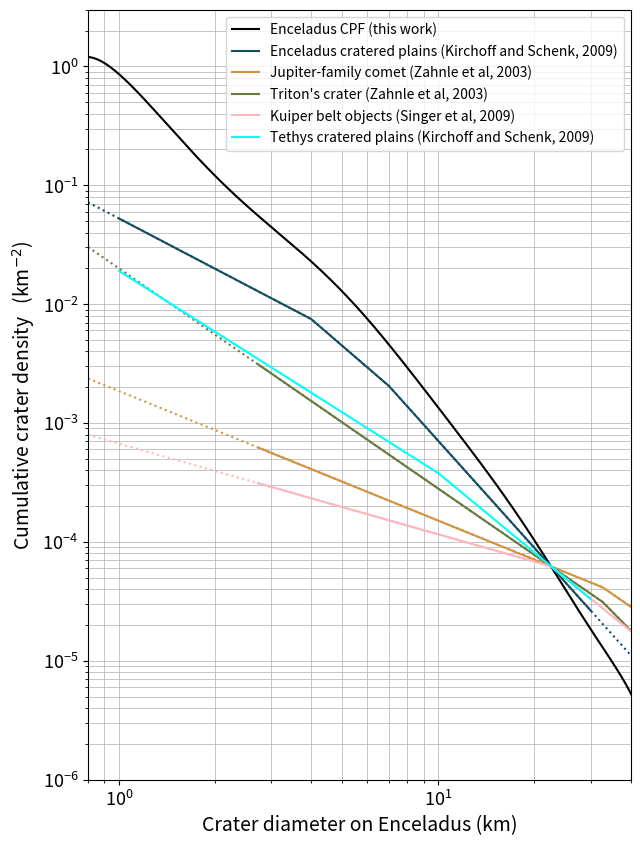

Source code (Python):
#!/usr/bin/python
import sys
import numpy as np
import matplotlib.pyplot as plt

"""
Crater Production Function (CPF) Implementation and Plotting 

This script provides a reproducible implementation of the Crater Production Function (CPF) of Enceladus, published in Wong et al (updated years at the end). It models the expected number of craters on Enceladus as a function of impactors' size, impactor velocities and other parameters.

Key features:
- Provide the polynomial function of the CPF.
- Compute crater densities for arbitrary impactor diameters.
- Compare with other published impactor and crater Size-Frequency Distributions (SFDs), i.e.,
    - crater SFD of Enceladus mid-latitude cratered plains from Kirchoff and Schenk (2009),
    - jupiter family comet impactor SFD from Case A of Zahnle et al. (2003),
    - triton crater SFD from Case B of Zahnle et al. (2003),
    - kuiper belt object impactor SFD from Singer et al. (2019).

Users can reproduce Figure 1 from Wong et al (year) and adapt the CPF to updated satellite-specific input parameters, such as surface gravity, impact velocities, and impact probability.

Definitions:
- CPF: Crater Production Function, a mathematical model describing the number of craters formed over time.
- SFD: Size-Frequency Distribution, a statistical representation of the number of objects (impactors or craters) as a function of their size.

Usage:
To run the script and reproduce results, execute:
    python cpf.py [crater_diameters_in_km]

You may modify input parameters within the script to adapt the CPF for different icy satellites or scenarios.
"""


def usage():
    print("Usage: python cpf.py [crater_diameter_in_km [crater_diameter_in_km ...]]")
    print("Example: python cpf.py 1.0 5.0 10.0")
    print("- Allowed crater diameter range: 0.8 km to 44 km")
    print(
        "- If no arguments are provided, 1 km will be used as the default crater diameters to calculate the expected crater density."
    )


# ==================================================================================
# === Icy Moon Class Definition ===
class IcyMoon:
    """
    Represents an icy moon with impact parameters for crater scaling calculations.
    """

    def __init__(
        self,
        name: str,
        surface_gravity: float,
        density_ratio: float,
        average_impact_velocity: float,
        transition_diameter: float,
        impact_probability: float,
        spherical_area: float,
    ) -> None:

        # Name of the icy momon
        self.name: str = name
        # Surface gravity in m/s²
        self.surface_gravity: float = surface_gravity
        # Impactor's density to satellite's density ratio
        # Bulk density of impactor ~ 400 kg/m3, satellite's icy crust ~ 1000 kg/m3
        self.density_ratio: float = density_ratio
        # Average impact velocity in km/s from Genga N-body simulations (Wong et al 2021, 2023)
        self.average_impact_velocity: float = average_impact_velocity
        # Simple-to-complex crater transition diameter in km (Schenk 1991)
        self.transition_diameter: float = transition_diameter
        # average impact probability of Enceladus (Wong et al 2023)
        self.impact_probability: float = impact_probability
        # global spherical area of Enceladus in km^{2}
        self.spherical_area: float = spherical_area

        self.crater_production_functions: Dict[str, Any] = {}

    # === Crater scaling law (Zahnle et al 2003) ===
    def impactor_to_crater(self, impactor_diameter: float) -> float:
        """
        Convert impactor diameter (km) to resulting crater diameter (km).
        Uses the moon's specific impact parameters.
        """
        crater_diameter = (
            impactor_diameter
            * (0.1431**-1)
            * (self.surface_gravity**-0.282)
            * (self.density_ratio**0.427)
            * (self.average_impact_velocity**0.564)
            * (self.transition_diameter**-0.192)
        ) ** (1 / 1.0897)
        return crater_diameter

    # === Inverse crater scaling law (Zahnle et al 2003) ===
    def crater_to_impactor(self, crater_diameter: float) -> float:
        """
        Convert crater diameter (km) to typical impactor diameter (km).
        Uses the moon's specific impact parameters.
        """
        impactor_diameter = (
            0.1431
            * (crater_diameter**1.0897)
            * (self.surface_gravity**0.282)
            * (self.density_ratio**-0.427)
            * (self.average_impact_velocity**-0.564)
            * (self.transition_diameter**0.192)
        )
        return impactor_diameter

    def __repr__(self):
        return f"IcyMoon('{self.name}', g={self.surface_gravity} m/s²)"


# Create specific icy moon instances
# with the impact parameters of Enceladus
def create_enceladus() -> IcyMoon:
    return IcyMoon(
        name="Enceladus",
        surface_gravity=0.1134,
        density_ratio=0.4,
        average_impact_velocity=22.174,
        transition_diameter=15,
        impact_probability=2.4854e-8,
        spherical_area=798_648,
    )

    # with the impact parameters of Tethys


def create_tethys() -> IcyMoon:
    return IcyMoon(
        name="Tethys",
        surface_gravity=0.1462,
        density_ratio=0.4,
        average_impact_velocity=19.997,
        transition_diameter=15,
        impact_probability=4.74e-8,
        spherical_area=3.543e6,
    )


# ==================================================================================
# === 1) Evaluate the normalized CPF ===
def generate_CPF() -> np.poly1d:
    """
    Generate a normalised crater production function (CPF) as a 10th-degree polynomial.
    Coefficients are in increasing order (a0, a1, ..., a10).
    """
    cpf_coefficients = np.array(
        [
            -0.065237099,  # a0
            -2.35027511,  # a1
            -5.55729243,  # a2
            24.95085739,  # a3
            -77.26792659,  # a4
            212.99933586,  # a5
            -406.68327268,  # a6
            464.57706063,  # a7
            -303.36628993,  # a8
            104.74296626,  # a9
            -14.84990662,  # a10
        ]
    )
    crater_production_function = np.poly1d(cpf_coefficients[::-1])
    return crater_production_function


def wong_crater_sfd(crater_diameter: float | np.ndarray) -> float | np.ndarray:
    """
    Calculate the expected cumulative crater density (crater/km^2) for given crater diameter(s) in km
    """
    crater_production_function = generate_CPF()
    return 10 ** (crater_production_function(np.log10(crater_diameter)))


# ==================================================================================
# === 2) Calculate the number of impactor in the outer Solar System ===
def singer_impactor_sfd(impactor_diameter: float | np.ndarray) -> float | np.ndarray:
    """Singer et al. (2019) size-frequency distribution of impactors"""
    return np.where(
        impactor_diameter >= 1.0,
        (1.0 / impactor_diameter) ** 2.0,
        (1.0 / impactor_diameter) ** 0.7,
    )


def number_of_impactor(
    impactor_diameter: float | np.ndarray,
    impactor_sfd: callable,
) -> float | np.ndarray:
    """
    Calculate the cumulative number of scattered disk objects larger than a given diameter,
    normalized to the reference size (10 km) using Singer's size-frequency distribution.
    """
    reference_impactor_diameter = 10.0  # km
    current_number_of_10km_impactor = 2e7
    reference_impactor_count = impactor_sfd(reference_impactor_diameter)
    scaled_impactor_count = impactor_sfd(impactor_diameter)
    return (
        current_number_of_10km_impactor
        * scaled_impactor_count
        / reference_impactor_count
    )


def expected_impact_density(
    impactor_diameter: float | np.ndarray,
    IcyMoon,
    impactor_sfd: callable,
) -> float | np.ndarray:
    """Expected impact density estimated from current number of 10 km object"""
    return (
        number_of_impactor(impactor_diameter, impactor_sfd)
        / IcyMoon.spherical_area
        * IcyMoon.impact_probability
    )


# ==================================================================================
# === 3) Size-Frequency Distribution Functions ===
def zahnle_jfc_impactor_sfd(
    impactor_diameter: float | np.ndarray,
) -> float | np.ndarray:
    """Zahnle et al 2003 case A impactor size-frequency distribution (Jovian-family comets)"""
    return np.where(
        impactor_diameter >= 5.0,
        (1.8749 / impactor_diameter) ** 2.5,
        np.where(
            impactor_diameter >= 1.5,
            (1.1817 / impactor_diameter) ** 1.7,
            (1.0 / impactor_diameter) ** 1.0,
        ),
    )


def zahnle_tc_impactor_sfd(impactor_diameter: float | np.ndarray) -> float | np.ndarray:
    """Zahnle et al 2003 case B impactor size-frequency distribution (Triton's crater)"""
    return np.where(
        impactor_diameter >= 1.5,
        (1.1385 / impactor_diameter) ** 2.5,
        (1.0 / impactor_diameter) ** 1.7,
    )


def kirchoff_crater_sfd(crater_diameter: float | np.ndarray) -> float | np.ndarray:
    """Kirchoff and Schenk 2009 for Mid-latitude crater plains on Enceladus"""
    return np.where(
        crater_diameter >= 7.0,
        (2.3671 / crater_diameter) ** 2.99,
        np.where(
            crater_diameter >= 4.0,
            (1.7203 / crater_diameter) ** 2.310,
            (1.0 / crater_diameter) ** 1.406,
        ),
    )


def tethys_crater_sfd(crater_diameter: float | np.ndarray) -> float | np.ndarray:
    """Kirchoff and Schenk 2009 for crater plains on Tethys"""
    return np.where(
        crater_diameter >= 10.0,
        (1.7131 / crater_diameter) ** 2.22,
        (1.0 / crater_diameter) ** 1.701,
    )


# ==================================================================================
# === 4) Helper Functions ===
def print_crater_density_table(crater_diameter_list: list[float]) -> None:
    print("\nExpected crater density on Enceladus using the CPF of this work:")
    print(f"{'Crater Diameter (km)':>20} | {'Expected Density (crater/km^2)':>30}")
    print(f"{'-' * 20} | {'-' * 30}")
    for crater_diameter in crater_diameter_list:
        expected_crater_density = wong_crater_sfd(crater_diameter)
        print(f"{crater_diameter:20.2g} | {expected_crater_density:30.3g}")


def make_diameter_range(min: float, max: float) -> np.ndarray:
    """Creating function with the crater or impactor diameter range plotted/discussed in the cited publication"""
    return 10 ** (np.linspace(np.log10(min), np.log10(max), 1000))


def calculate_impactor_density(
    crater_diameter: float | np.ndarray,
    IcyMoon,
    impactor_sfd: callable,
    minimum_impactor_diameter: float,
    maximum_impactor_diameter: float,
) -> tuple[np.ndarray, np.ndarray, float | np.ndarray, float | np.ndarray]:
    """Calculate impactor density using the impactor size-frequency distribution"""
    # Expected number of 1 km impactor from the impactor size-frequency distribution
    one_km_impactor = impactor_sfd(1.0)
    expected_one_km_impactor = expected_impact_density(
        1.0, IcyMoon, singer_impactor_sfd
    )

    # Creating function with the impactor diameter range plotted/discussed in the cited publication
    reliable_impactor_diameter = make_diameter_range(
        minimum_impactor_diameter, maximum_impactor_diameter
    )
    # Calculating the impactor density using the 'impactor_sfd'
    impactor_density = impactor_sfd(reliable_impactor_diameter)
    normalised_density_reliable_impactor_diameter = (
        impactor_density / one_km_impactor * expected_one_km_impactor
    )

    # Creating function with the entire observed crater ranges in this work
    all_impactor_diameter = IcyMoon.crater_to_impactor(crater_diameter)
    impactor_density_all_impactor_diameter = impactor_sfd(all_impactor_diameter)
    normalised_density_all_impactor_diameter = (
        impactor_density_all_impactor_diameter
        / one_km_impactor
        * expected_one_km_impactor
    )
    return (
        reliable_impactor_diameter,
        normalised_density_reliable_impactor_diameter,
        all_impactor_diameter,
        normalised_density_all_impactor_diameter,
    )


def calculate_crater_density(
    crater_diameter: float | np.ndarray,
    IcyMoon,
    crater_sfd: callable,
    minimum_crater_diameter: float,
    maximum_crater_diameter: float,
) -> tuple[np.ndarray, np.ndarray, float | np.ndarray]:
    """Calculate crater density using the crater size-frequency distribution"""
    # Get the Enceladus instance to convert between impactor and crater diameters
    expected_crater_size_from_one_km_impactor = IcyMoon.impactor_to_crater(1.0)
    # Calculate expected 1 km impactor density from the provided *crater* size-frequency distribution
    unscaled_one_km_impact_density_on_moon = crater_sfd(
        expected_crater_size_from_one_km_impactor
    )
    expected_one_km_impact_density_on_moon = expected_impact_density(
        1.0, IcyMoon, singer_impactor_sfd
    )

    # Creating function with the crater diameter range plotted/discussed in the cited publication
    reliable_crater_diameter = make_diameter_range(
        minimum_crater_diameter, maximum_crater_diameter
    )

    # Calculating the crater density using "crater_sfd"
    unscaled_crater_density = crater_sfd(reliable_crater_diameter)
    normalised_density_reliable_crater_diameter = (
        unscaled_crater_density
        / unscaled_one_km_impact_density_on_moon
        * expected_one_km_impact_density_on_moon
    )

    unscaled_density_all_crater_diameter = crater_sfd(crater_diameter)
    normalised_density_all_crater_diameter = (
        unscaled_density_all_crater_diameter
        / unscaled_one_km_impact_density_on_moon
        * expected_one_km_impact_density_on_moon
    )
    return (
        reliable_crater_diameter,
        normalised_density_reliable_crater_diameter,
        normalised_density_all_crater_diameter,
    )


# ==================================================================================
# === 5) Plotting ===
def plot_figure(all_data: list[tuple[np.ndarray, np.ndarray, str, str, str]]) -> None:
    """Plot the normalised functions"""
    plt.figure(figsize=(7, 10))

    # loop through all the crater size-frequency distribution (including the Enceladus CPF in this
    # study) and overplot them in one figure
    for data in all_data:
        crater_diameter, size_function, label, color, linestyle = data
        plt.plot(
            crater_diameter,
            size_function,
            label=label,
            color=color,
            linestyle=linestyle,
        )

    plt.xscale("log")
    plt.yscale("log")
    plt.xlabel("Crater diameter on Enceladus (km)", fontsize=14)
    plt.ylabel("Cumulative crater density   (km$^{-2}$)", fontsize=14)
    plt.xlim([8e-1, 4e1])
    plt.ylim([1e-6, 3e0])
    plt.legend()
    plt.grid(True, which="both", color="#aeaeae", linewidth=0.5)
    plt.xticks(fontsize=13)
    plt.yticks(fontsize=13)
    plt.savefig(
        "./Tethys_trial_ZahnleSFD_fro_241015_current_rate_calculation_excelfile_lumo.png"
    )
    plt.show()


def main() -> None:
    for x in sys.argv[1:]:
        try:
            input_crater_diameter = float(x)
            if input_crater_diameter < 0.8 or input_crater_diameter > 44:
                usage()
                exit()
        except ValueError:
            usage()
            exit()

    crater_diameter_list = [float(arg) for arg in sys.argv[1:]] or [1.0]
    print_crater_density_table(crater_diameter_list)

    # enceladus = create_enceladus()
    moon = create_enceladus()  # Change to create_tethys() for Tethys

    moon_crater_diameter = make_diameter_range(min=0.8, max=44.0)

    # Expected number of 1 km impactor from Singer et al. (2019) impactor size-frequency distribution
    (
        singer_reliable_impactor_diameter,
        singer_normalised_density_reliable_impactor_diameter,
        singer_all_impactor_diameter,
        singer_normalised_density_all_impactor_diameter,
    ) = calculate_impactor_density(
        moon_crater_diameter, moon, singer_impactor_sfd, 0.1, 15.0
    )

    # From Zahnle et al. (2003) Case A JFC impactor size-frequency distribution
    (
        zahnle_jfc_reliable_impactor_diameter,
        zahnle_jfc_normalised_density_reliable_impactor_diameter,
        zahnle_jfc_all_impactor_diameter,
        zahnle_jfc_normalised_density_all_impactor_diameter,
    ) = calculate_impactor_density(
        moon_crater_diameter, moon, zahnle_jfc_impactor_sfd, 0.1, 20.0
    )

    # From Zahnle et al. (2003) Case B Triton's impactor size-frequency distribution
    (
        zahnle_tc_reliable_impactor_diameter,
        zahnle_tc_normalised_density_reliable_impactor_diameter,
        zahnle_tc_all_impactor_diameter,
        zahnle_tc_normalised_density_all_impactor_diameter,
    ) = calculate_impactor_density(
        moon_crater_diameter, moon, zahnle_tc_impactor_sfd, 0.1, 30.0
    )

    # From kirchoff and Schenk (2009) *crater* size-frequency distribution
    (
        kirchoff_reliable_crater_diameter,
        kirchoff_normalised_density_reliable_crater_diameter,
        kirchoff_normalised_density_all_crater_diameter,
    ) = calculate_crater_density(
        moon_crater_diameter, moon, kirchoff_crater_sfd, 1.0, 30.0
    )

    # From kirchoff and Schenk (2009) Tethys' *crater* size-frequency distribution
    (
        tethys_reliable_crater_diameter,
        tethys_normalised_density_reliable_crater_diameter,
        tethys_normalised_density_all_crater_diameter,
    ) = calculate_crater_density(
        moon_crater_diameter, moon, tethys_crater_sfd, 1.0, 30.0
    )

    # Creating function with the crater diameter range plotted/discussed in the cited publication
    (
        wong_reliable_crater_diameter,
        wong_normalised_density_reliable_crater_diameter,
        _wong_normalised_density_all_crater_diameter,
    ) = calculate_crater_density(moon_crater_diameter, moon, wong_crater_sfd, 0.8, 44.0)

    all_data = [
        # Plotting the crater production function of Enceladus of this work
        [
            wong_reliable_crater_diameter,
            wong_normalised_density_reliable_crater_diameter,
            "Enceladus CPF (this work)",
            "black",
            "solid",
        ],
        # Plotting Kirchoff and Schenk 2009, crater size-frequency distribution of mid-latitude crater plains on Encealdus
        ## Plot reliable crater ranges in solid line
        [
            kirchoff_reliable_crater_diameter,
            kirchoff_normalised_density_reliable_crater_diameter,
            "Enceladus cratered plains (Kirchoff and Schenk, 2009)",
            "#144e62",
            "solid",
        ],
        ## Plot crater ranges outside the reliable ranges in dotted line
        [
            moon_crater_diameter,
            kirchoff_normalised_density_all_crater_diameter,
            None,
            "#144e62",
            "dotted",
        ],
        # Plotting Zahnle et al 2003 Case A JFC impactor size-frequency distribution
        ## Plot reliable crater ranges in solid line
        [
            moon.impactor_to_crater(zahnle_jfc_reliable_impactor_diameter),
            zahnle_jfc_normalised_density_reliable_impactor_diameter,
            "Jupiter-family comet (Zahnle et al, 2003)",
            "#D29343",
            "solid",
        ],
        ## Plot crater ranges outside the reliable ranges in dotted line
        [
            moon.impactor_to_crater(zahnle_jfc_all_impactor_diameter),
            zahnle_jfc_normalised_density_all_impactor_diameter,
            None,
            "#D29343",
            "dotted",
        ],
        # Plotting Zahnle et al 2003 Case B Triton Crater impactor size-frequency distribution
        ## Plot reliable crater ranges in solid line
        [
            moon.impactor_to_crater(zahnle_tc_reliable_impactor_diameter),
            zahnle_tc_normalised_density_reliable_impactor_diameter,
            "Triton's crater (Zahnle et al, 2003)",
            "#687B3E",
            "solid",
        ],
        ## Plot crater ranges outside the reliable ranges in dotted line
        [
            moon.impactor_to_crater(zahnle_tc_all_impactor_diameter),
            zahnle_tc_normalised_density_all_impactor_diameter,
            None,
            "#687B3E",
            "dotted",
        ],
        # Plotting Singer et al 2019 impactor size-frequency distribution
        ## Plot reliable crater ranges in solid line
        [
            moon.impactor_to_crater(singer_reliable_impactor_diameter),
            singer_normalised_density_reliable_impactor_diameter,
            "Kuiper belt objects (Singer et al, 2009)",
            "#fdb7bc",
            "solid",
        ],
        ## Plot crater ranges outside the reliable ranges in dotted line
        [
            moon.impactor_to_crater(singer_all_impactor_diameter),
            singer_normalised_density_all_impactor_diameter,
            None,
            "#fdb7bc",
            "dotted",
        ],
        # Plotting Kirchoff and Schenk 2009, crater size-frequency distribution of mid-latitude crater plains on Encealdus
        ## Plot reliable crater ranges in solid line
        [
            tethys_reliable_crater_diameter,
            tethys_normalised_density_reliable_crater_diameter,
            "Tethys cratered plains (Kirchoff and Schenk, 2009)",
            "#00ffff",
            "solid",
        ],
    ]

    plot_figure(all_data)


if __name__ == "__main__":
    main()

# TODO: 
# computational: 
# - function oriented --> object oriented: 
#   create class for the size-frequency distribution
# - create input CSV for reading in the attributes of the different IcyMoon instant and add more IcyMoon (Europe, Ganymede, Callisto, Titan, etc.)
# divided into module files (modularise the code)
# set up file for test case
# set up configuration file as user interface for input parameters
#
"""
Jotting for future steps:

separated into different module file
** with simple test case

add "attribute" host star

write the SFD of cratre and impactor as object 
- impactor or crater
- the function 
- for which icy moon, prompt if not correct
- default color line
- reliable ranges
** with simple test case

have configurataion file for the following one case: 
- diff size for one icy moon
icy moon: could be list (repeated plot)
SFD: could be list
color: could be list (or none use the default color)
line style: 
save_files
** with simple test case

have configruation file for the following case:
- SFD for different icy moon
icy moon: list
SFD one to one correspondance
color:
linetsyle
save_files
** with simple test case

add the cratre density overplotting and three plot overplotting
crater data (only one file, later expand to list of file? )
SFD (only one)

import the crater_data libarray for the other SFD

===========================

inside a class: method (function), attribute (variable)
python file (*.py): module
collection of module (*.py): package
"""
